Image classification data set "60_20_20segmented" (Sanjana-aravindan/Plant-leaf-disease-classification on GitHub). Class labels (38): apple frogeye spot, apple scab, apple cedar apple rust, apple healthy, blueberry healthy, cherry powdery mildew, cherry healthy, corn cercospora gray leaf spot, corn common rust, corn northern leaf blight, corn healthy, grape black rot, grape esca black measles, grape leaf blight isariopsis leaf spot markers, grape healthy, orange huanglongbing citrus greening, peach bacterial spot, peach healthy, bell pepper bacterial spot, bell pepper healthy, potato early blight, potato late blight, potato healthy, raspberry healthy, soybean healthy, squash powdery mildew, strawberry leaf scorch, strawberry healthy, tomato bacterial spot, tomato early blight, tomato late blight, tomato leaf mold, tomato septoria leaf spot, tomato two-spotted spider mite, tomato target spot, tomato yellow leaf curl virus, tomato mosaic virus, tomato healthy.

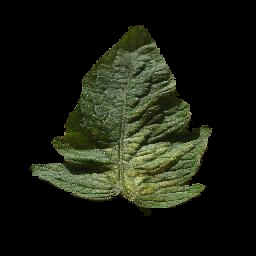
Label: tomato two-spotted spider mite

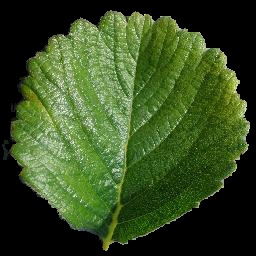
Label: strawberry healthy

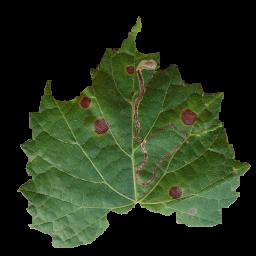
Label: grape black rot

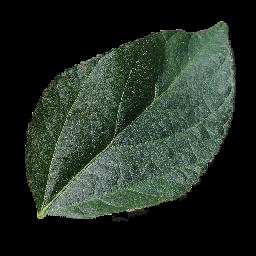
Label: soybean healthy

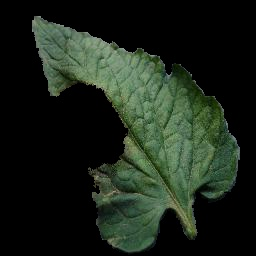
Label: tomato late blight

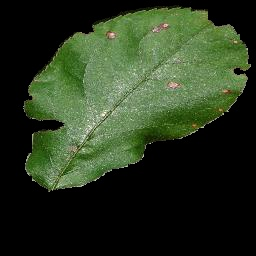
Label: apple frogeye spot
